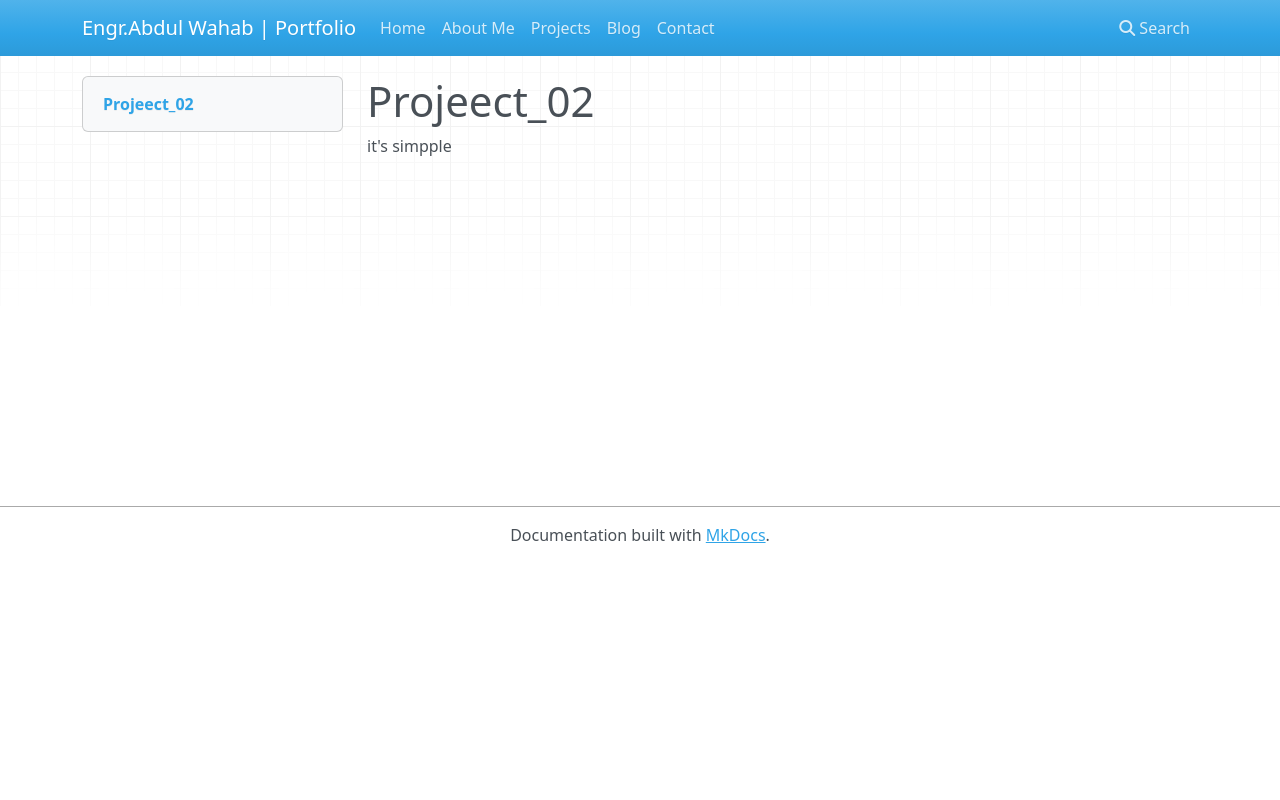

repository: WahabAbdull/best_portfolio · page: projects/project_02/index.html · generator: mkdocs

# Projeect_02

it's simpple
